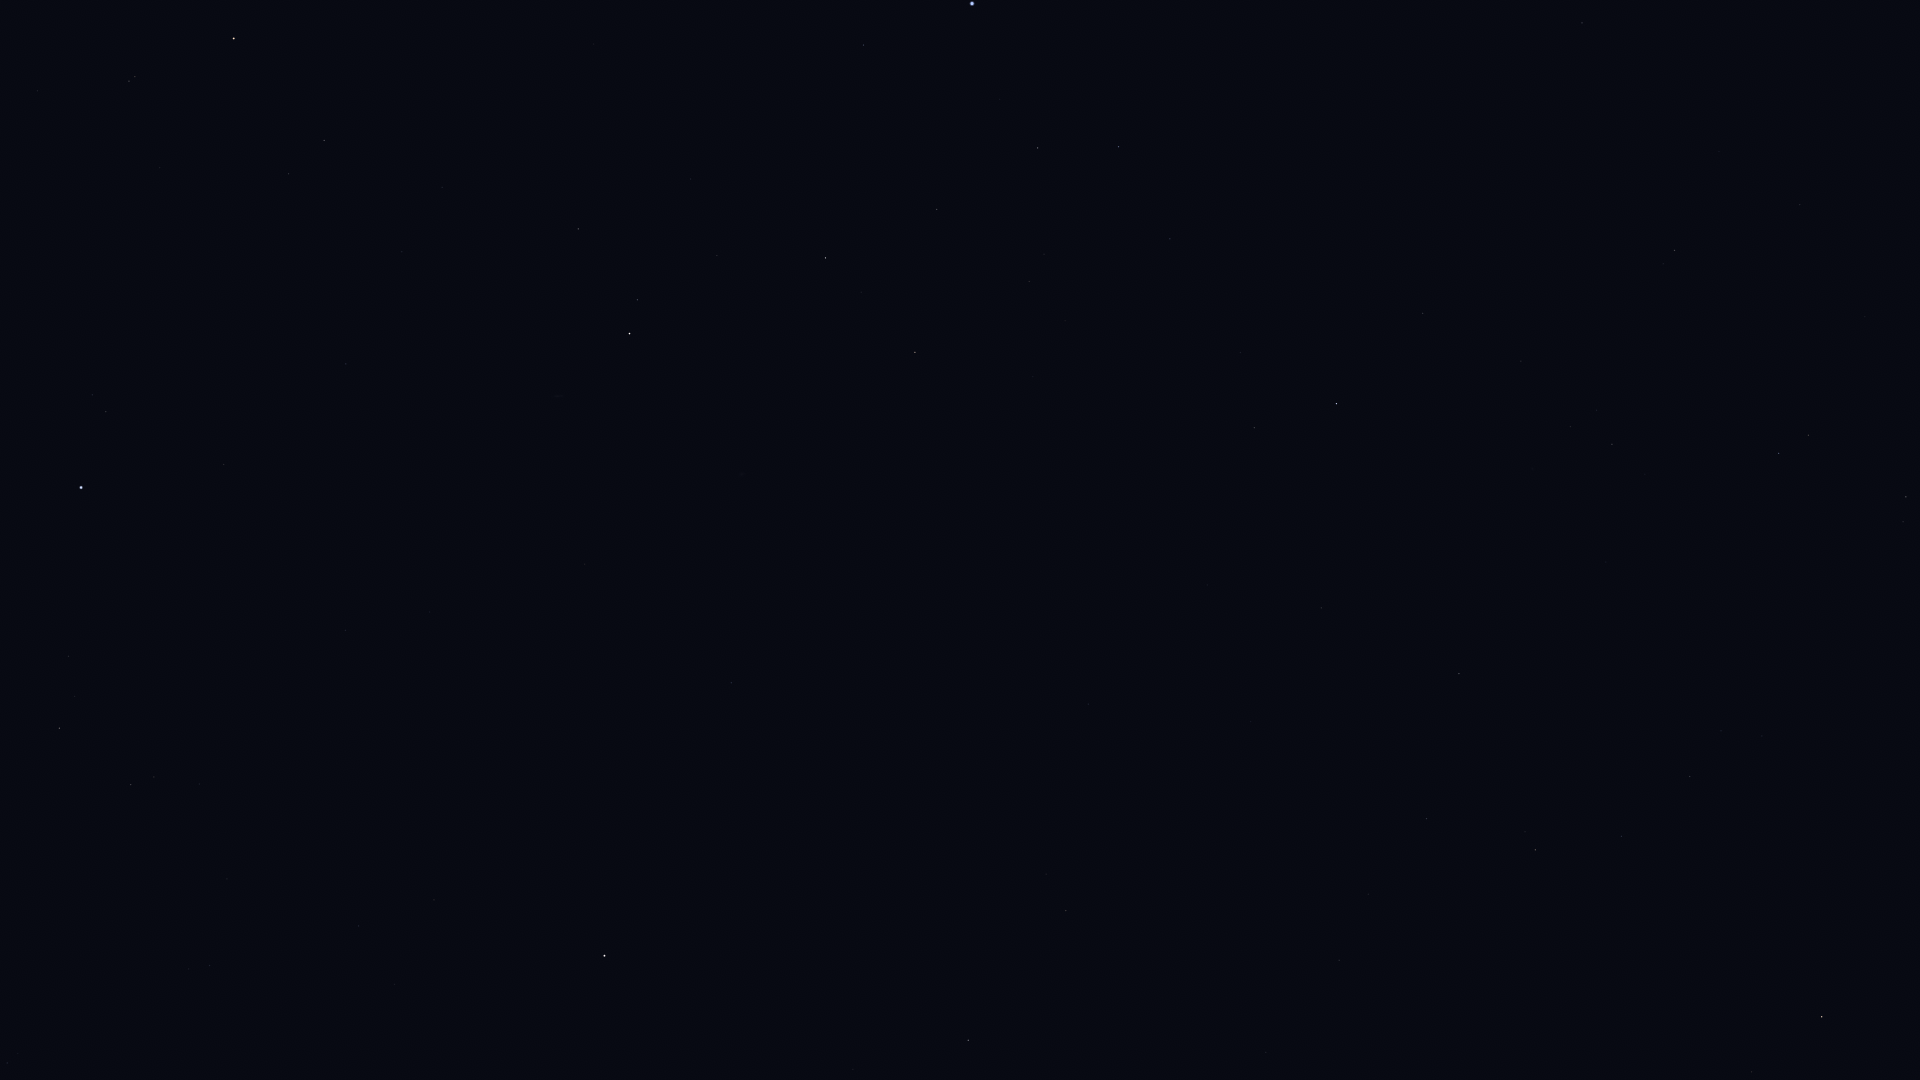

Data behind this chart, as committed beside it:
Star_ID, Name, X, Y
765, HIP 765, 578, 229
2072, HIP 2072, 637, 300
2081, Ankaa, 629, 334
2247, Felixvarela, 505, 986
3419, Diphda, 604, 956
3479, Cocibolca, 643, 742
4577, HIP 4577, 731, 683
5054, Nenque, 795, 436
5348, Wurren, 863, 45
7083, HIP 7083, 937, 209
7588, Achernar, 972, 4
8837, HIP 8837, 1029, 281
9007, HIP 9007, 1038, 148
10602, HIP 10602, 1118, 147
11407, HIP 11407, 1170, 239
12413, HIP 12413, 1240, 353
12484, HIP 12484, 1202, 59
12486, HIP 12486, 1254, 428
12843, HIP 12843, 1339, 960
12961, Koeia, 1337, 844
13147, HIP 13147, 1321, 608
15474, Angetenar, 1368, 894
13847, Acamar, 1336, 404
13993, Ayeyarwady, 1423, 893
14146, HIP 14146, 1426, 819
14879, Dalim, 1459, 674
15510, HIP 15510, 1423, 313
15578, Intan, 1481, 545
16611, HIP 16611, 1621, 836
17096, Tupi, 1431, 45
17651, HIP 17651, 1690, 777
17797, HIP 17797, 1596, 410
17874, HIP 17874, 1612, 444
18543, Zaurak, 1822, 1017
19747, HIP 19747, 1674, 250
19893, HIP 19893, 1582, 23
21248, Beemim, 1808, 435
21060, HIP 21060, 1719, 152
21393, Theemin, 1906, 497
21770, HIP 21770, 1800, 205
21861, HIP 21861, 1865, 317
110997, HIP 110997, 129, 81
112122, Tiaki, 234, 38
113246, HIP 113246, 106, 412
113368, Fomalhaut, 81, 487
114131, HIP 114131, 288, 174
114341, HIP 114341, 59, 728
114421, HIP 114421, 324, 140
115102, HIP 115102, 224, 464
115438, HIP 115438, 131, 785
116231, HIP 116231, 346, 364
118319, Axólotl, 367, 791
